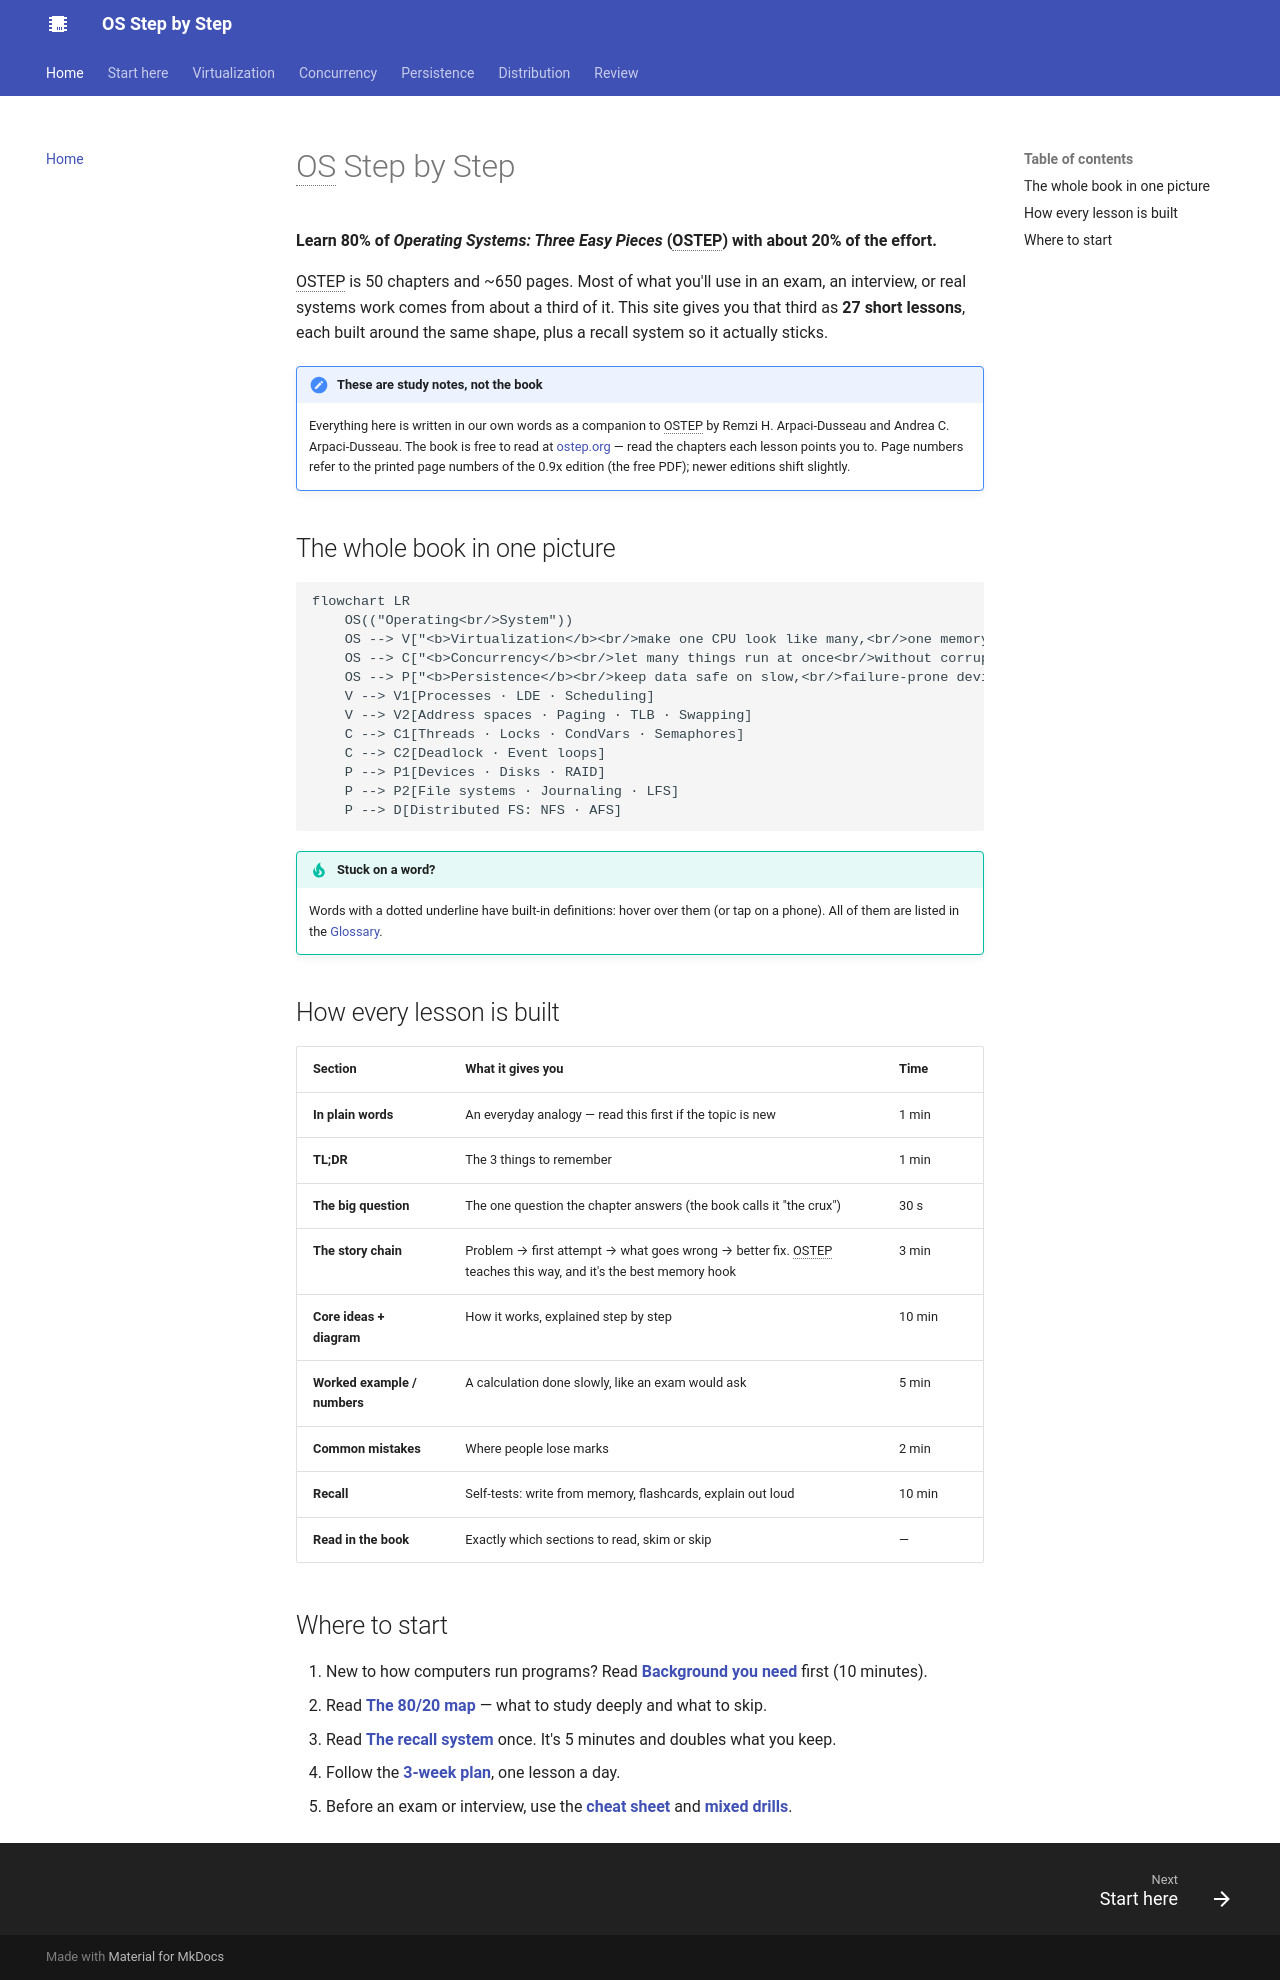

repository: khanhafizurrahman32/os-step-by-step · page: index.html · generator: mkdocs

# OS Step by Step

**Learn 80% of *Operating Systems: Three Easy Pieces* (OSTEP) with about 20% of the effort.**

OSTEP is 50 chapters and ~650 pages. Most of what you'll use in an exam, an interview, or real systems work comes from about a third of it. This site gives you that third as **27 short lessons**, each built around the same shape, plus a recall system so it actually sticks.

!!! note "These are study notes, not the book"
    Everything here is written in our own words as a companion to OSTEP by Remzi H. Arpaci-Dusseau and Andrea C. Arpaci-Dusseau. The book is free to read at [ostep.org](https://pages.cs.wisc.edu/~remzi/OSTEP/) — read the chapters each lesson points you to. Page numbers refer to the printed page numbers of the 0.9x edition (the free PDF); newer editions shift slightly.

## The whole book in one picture

```mermaid
flowchart LR
    OS(("Operating<br/>System"))
    OS --> V["<b>Virtualization</b><br/>make one CPU look like many,<br/>one memory look private"]
    OS --> C["<b>Concurrency</b><br/>let many things run at once<br/>without corrupting data"]
    OS --> P["<b>Persistence</b><br/>keep data safe on slow,<br/>failure-prone devices"]
    V --> V1[Processes · LDE · Scheduling]
    V --> V2[Address spaces · Paging · TLB · Swapping]
    C --> C1[Threads · Locks · CondVars · Semaphores]
    C --> C2[Deadlock · Event loops]
    P --> P1[Devices · Disks · RAID]
    P --> P2[File systems · Journaling · LFS]
    P --> D[Distributed FS: NFS · AFS]
```

!!! tip "Stuck on a word?"
    Words with a dotted underline have built-in definitions: hover over them (or tap on a phone). All of them are listed in the [Glossary](review/glossary.md).

## How every lesson is built

| Section | What it gives you | Time |
|---|---|---|
| **In plain words** | An everyday analogy — read this first if the topic is new | 1 min |
| **TL;DR** | The 3 things to remember | 1 min |
| **The big question** | The one question the chapter answers (the book calls it "the crux") | 30 s |
| **The story chain** | Problem → first attempt → what goes wrong → better fix. OSTEP teaches this way, and it's the best memory hook | 3 min |
| **Core ideas + diagram** | How it works, explained step by step | 10 min |
| **Worked example / numbers** | A calculation done slowly, like an exam would ask | 5 min |
| **Common mistakes** | Where people lose marks | 2 min |
| **Recall** | Self-tests: write from memory, flashcards, explain out loud | 10 min |
| **Read in the book** | Exactly which sections to read, skim or skip | — |

## Where to start

1. New to how computers run programs? Read **[Background you need](start/background.md)** first (10 minutes).
2. Read **[The 80/20 map](start/80-20-map.md)** — what to study deeply and what to skip.
3. Read **[The recall system](start/recall-system.md)** once. It's 5 minutes and doubles what you keep.
4. Follow the **[3-week plan](start/study-plan.md)**, one lesson a day.
5. Before an exam or interview, use the **[cheat sheet](review/cheat-sheet.md)** and **[mixed drills](review/drills.md)**.
